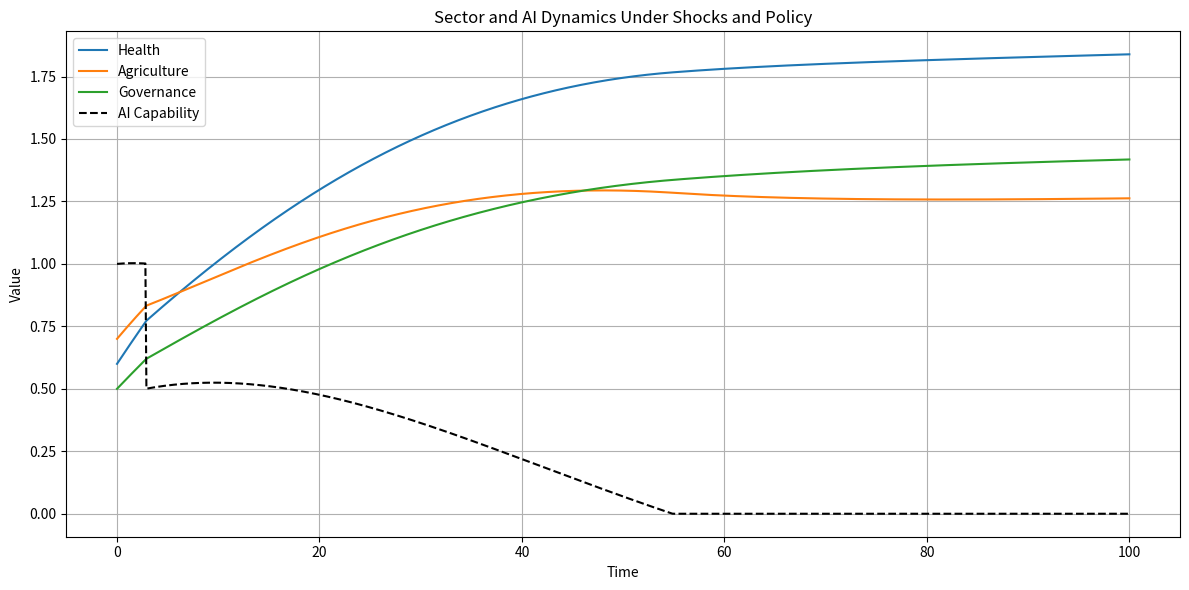

Python code for this plot:

import numpy as np
import matplotlib.pyplot as plt

# Parameters
T = 1000  # Time steps
dt = 0.1
time = np.linspace(0, T*dt, T)

#print(time)

# Sectors: Health, Agriculture, Governance
sectors = ["Health", "Agriculture", "Governance"]
n = len(sectors)

# Initial values
S = np.zeros((T, n))
S[0] = [0.6, 0.7, 0.5]  # initial health, agriculture, governance scores
A = np.zeros(T)
A[0] = 1.0  # initial AI capability

# Define parameters for each sector
alpha = np.array([0.05, 0.04, 0.03])  # decay
gamma = np.array([0.06, 0.08, 0.05])  # AI contribution
delta = np.array([0.02, 0.03, 0.025])  # AI-induced fragility
theta = np.array([0.01, 0.015, 0.02])  # sector feedback on AI

# Inter-sector influence matrix: beta[x, y] = influence of y on x
beta = np.array([
    [0.0, 0.04, 0.03],  # Health
    [0.02, 0.0, 0.01],  # Agriculture
    [0.01, 0.02, 0.0]   # Governance
])

# AI dynamics parameters
rho = 0.05  # investment rate
kappa = 0.02  # obsolescence rate

# Optional policy flags
policy_AI_boost = False
policy_shield_agriculture = False

# Simulate
for t in range(1, T):
    stress_factor = 1.0

    # Apply a sudden shock to AI at t=30
    if t == 30:
        A[t-1] *= 0.5  # drop AI capability suddenly
        print("Shock applied to AI at t=30")

    # Apply a governance collapse shock at t=60
    #if t == 60:
    #    S[t-1, 2] *= 0.3  # governance collapses
    #    print("Shock applied to Governance at t=60")

    # Policy intervention: AI boost after t=40
    if policy_AI_boost and t > 40:
        rho_eff = rho * 1.5
    else:
        rho_eff = rho

    # Compute sector updates
    for i in range(n):
        inter_sector = sum(beta[i, j] * S[t-1, j] for j in range(n))
        decay = -alpha[i] * S[t-1, i]
        ai_benefit = gamma[i] * A[t-1]
        ai_risk = -delta[i] * S[t-1, i] * A[t-1]

        # Policy: Shield agriculture from AI fragility
        if policy_shield_agriculture and i == 1:
            ai_risk *= 0.5

        dS = (decay + inter_sector + ai_benefit + ai_risk) * dt
        S[t, i] = max(S[t-1, i] + dS, 0)

    # Compute AI update
    feedback_cost = np.dot(theta, S[t-1])
    dA = (rho_eff - kappa * A[t-1] - feedback_cost) * dt
    A[t] = max(A[t-1] + dA, 0)

# Plotting
plt.figure(figsize=(12, 6))
for i in range(n):
    plt.plot(time, S[:, i], label=sectors[i])
plt.plot(time, A, label="AI Capability", linestyle='--', color='black')
plt.title("Sector and AI Dynamics Under Shocks and Policy")
plt.xlabel("Time")
plt.ylabel("Value")
plt.legend()
plt.grid(True)
plt.tight_layout()
plt.show()
plt.savefig('superintelligence_ode_shock_v1.png', dpi=300)
plt.close()
